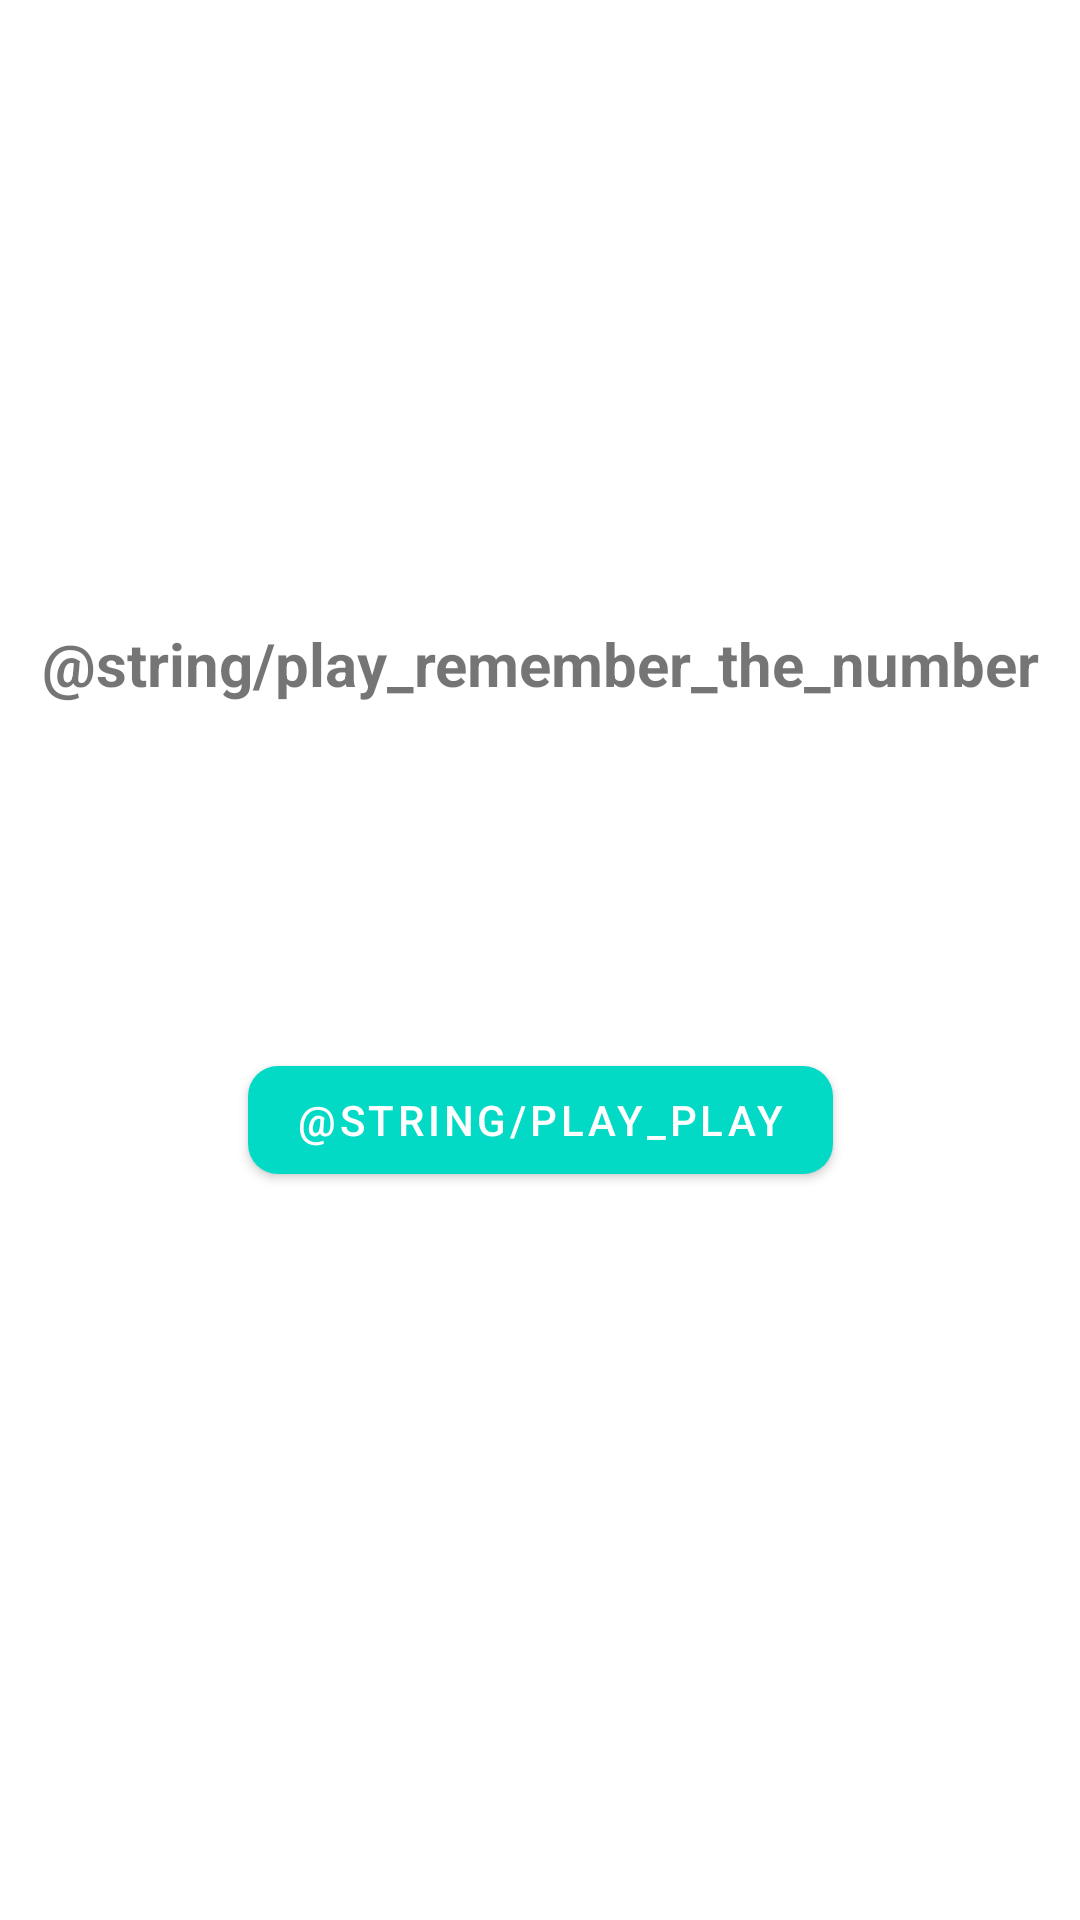

The Android layout XML behind this screen, and the referenced resources:
<!-- AndroidManifest.xml: application theme Theme.NumberNinja -->
<!-- res/layout/fragment_play.xml -->
<?xml version="1.0" encoding="utf-8"?>
<layout xmlns:tools="http://schemas.android.com/tools"
    xmlns:android="http://schemas.android.com/apk/res/android"
    xmlns:app="http://schemas.android.com/apk/res-auto">
    <data>
        <variable
            name="viewModel"
            type="dev.example.numberninja.ui.play.PlayViewModel" />
    </data>

    <androidx.constraintlayout.widget.ConstraintLayout
        android:layout_width="match_parent"
        android:layout_height="match_parent"
        tools:context=".ui.play.PlayFragment">

        <TextView
            android:id="@+id/play_text_max_score"
            android:layout_width="wrap_content"
            android:layout_height="wrap_content"
            android:layout_marginStart="8dp"
            android:layout_marginTop="8dp"
            android:layout_marginEnd="8dp"
            android:text="@{viewModel.maxScore}"
            android:textAlignment="center"
            android:textSize="20sp"
            app:layout_constraintBottom_toBottomOf="parent"
            app:layout_constraintEnd_toEndOf="parent"
            app:layout_constraintStart_toStartOf="parent"
            app:layout_constraintTop_toTopOf="parent"
            app:layout_constraintVertical_bias="0.050000012" />

        <androidx.constraintlayout.widget.Group
            android:id="@+id/intro_group"
            android:layout_width="wrap_content"
            android:layout_height="wrap_content"
            app:constraint_referenced_ids="play_text_title, play_btn" />

        <TextView
            android:id="@+id/play_text_title"
            android:layout_width="wrap_content"
            android:layout_height="wrap_content"
            android:layout_marginStart="8dp"
            android:layout_marginTop="8dp"
            android:layout_marginEnd="8dp"
            android:text="@string/play_remember_the_number"
            android:textAlignment="center"
            android:textSize="20sp"
            android:textStyle="bold"
            app:layout_constraintBottom_toBottomOf="parent"
            app:layout_constraintEnd_toEndOf="parent"
            app:layout_constraintStart_toStartOf="parent"
            app:layout_constraintTop_toTopOf="parent"
            app:layout_constraintVertical_bias="0.32999998" />

        <com.google.android.material.button.MaterialButton
            android:id="@+id/play_btn"
            android:layout_width="wrap_content"
            android:layout_height="wrap_content"
            android:text="@string/play_play"
            app:cornerRadius="10dp"
            app:layout_constraintBottom_toBottomOf="parent"
            app:layout_constraintEnd_toEndOf="parent"
            app:layout_constraintStart_toStartOf="parent"
            app:layout_constraintTop_toTopOf="parent"
            app:layout_constraintVertical_bias="0.59000003" />

        <androidx.constraintlayout.widget.Group
            android:id="@+id/game_group"
            android:layout_width="wrap_content"
            android:layout_height="wrap_content"
            android:visibility="gone"
            app:constraint_referenced_ids="play_number, play_countdown" />

        <TextView
            android:id="@+id/play_number"
            android:layout_width="wrap_content"
            android:layout_height="wrap_content"
            android:layout_marginStart="8dp"
            android:layout_marginTop="8dp"
            android:layout_marginEnd="8dp"
            android:text="@{viewModel.number}"
            android:textAlignment="center"
            android:textSize="20sp"
            android:textStyle="bold"
            app:layout_constraintBottom_toBottomOf="parent"
            app:layout_constraintEnd_toEndOf="parent"
            app:layout_constraintStart_toStartOf="parent"
            app:layout_constraintTop_toTopOf="parent" />

        <com.google.android.material.progressindicator.LinearProgressIndicator
            android:id="@+id/play_countdown"
            android:layout_width="200dp"
            android:layout_height="wrap_content"
            android:max="5"
            android:progress="@{viewModel.progress}"
            app:layout_constraintBottom_toBottomOf="parent"
            app:layout_constraintEnd_toEndOf="parent"
            app:layout_constraintStart_toStartOf="parent"
            app:layout_constraintTop_toBottomOf="@id/play_number"
            app:layout_constraintVertical_bias="0.12"
            app:trackCornerRadius="5dp"
            app:trackThickness="10dp" />

    </androidx.constraintlayout.widget.ConstraintLayout>
</layout>
<!-- resources referenced by this layout -->
<resources>
  <style name="Theme.NumberNinja" parent="Theme.MaterialComponents.DayNight.NoActionBar">
          
          <item name="colorPrimary">@color/teal_200</item>
          <item name="colorPrimaryVariant">@color/purple_700</item>
          <item name="colorOnPrimary">@color/white</item>
          
          <item name="colorSecondary">@color/teal_200</item>
          <item name="colorSecondaryVariant">@color/teal_700</item>
          <item name="colorOnSecondary">@color/black</item>
          
          <item name="android:statusBarColor">?attr/colorPrimary</item>
          
      </style>
  <color name="white">#FFFFFFFF</color>
  <color name="black">#FF000000</color>
  <!-- not gathered from this repository: default colours our renderer supplied (Android Studio template values) -->
  <color name="purple_700">#FF3700B3</color>
  <color name="teal_200">#FF03DAC5</color>
  <color name="teal_700">#FF018786</color>
</resources>
